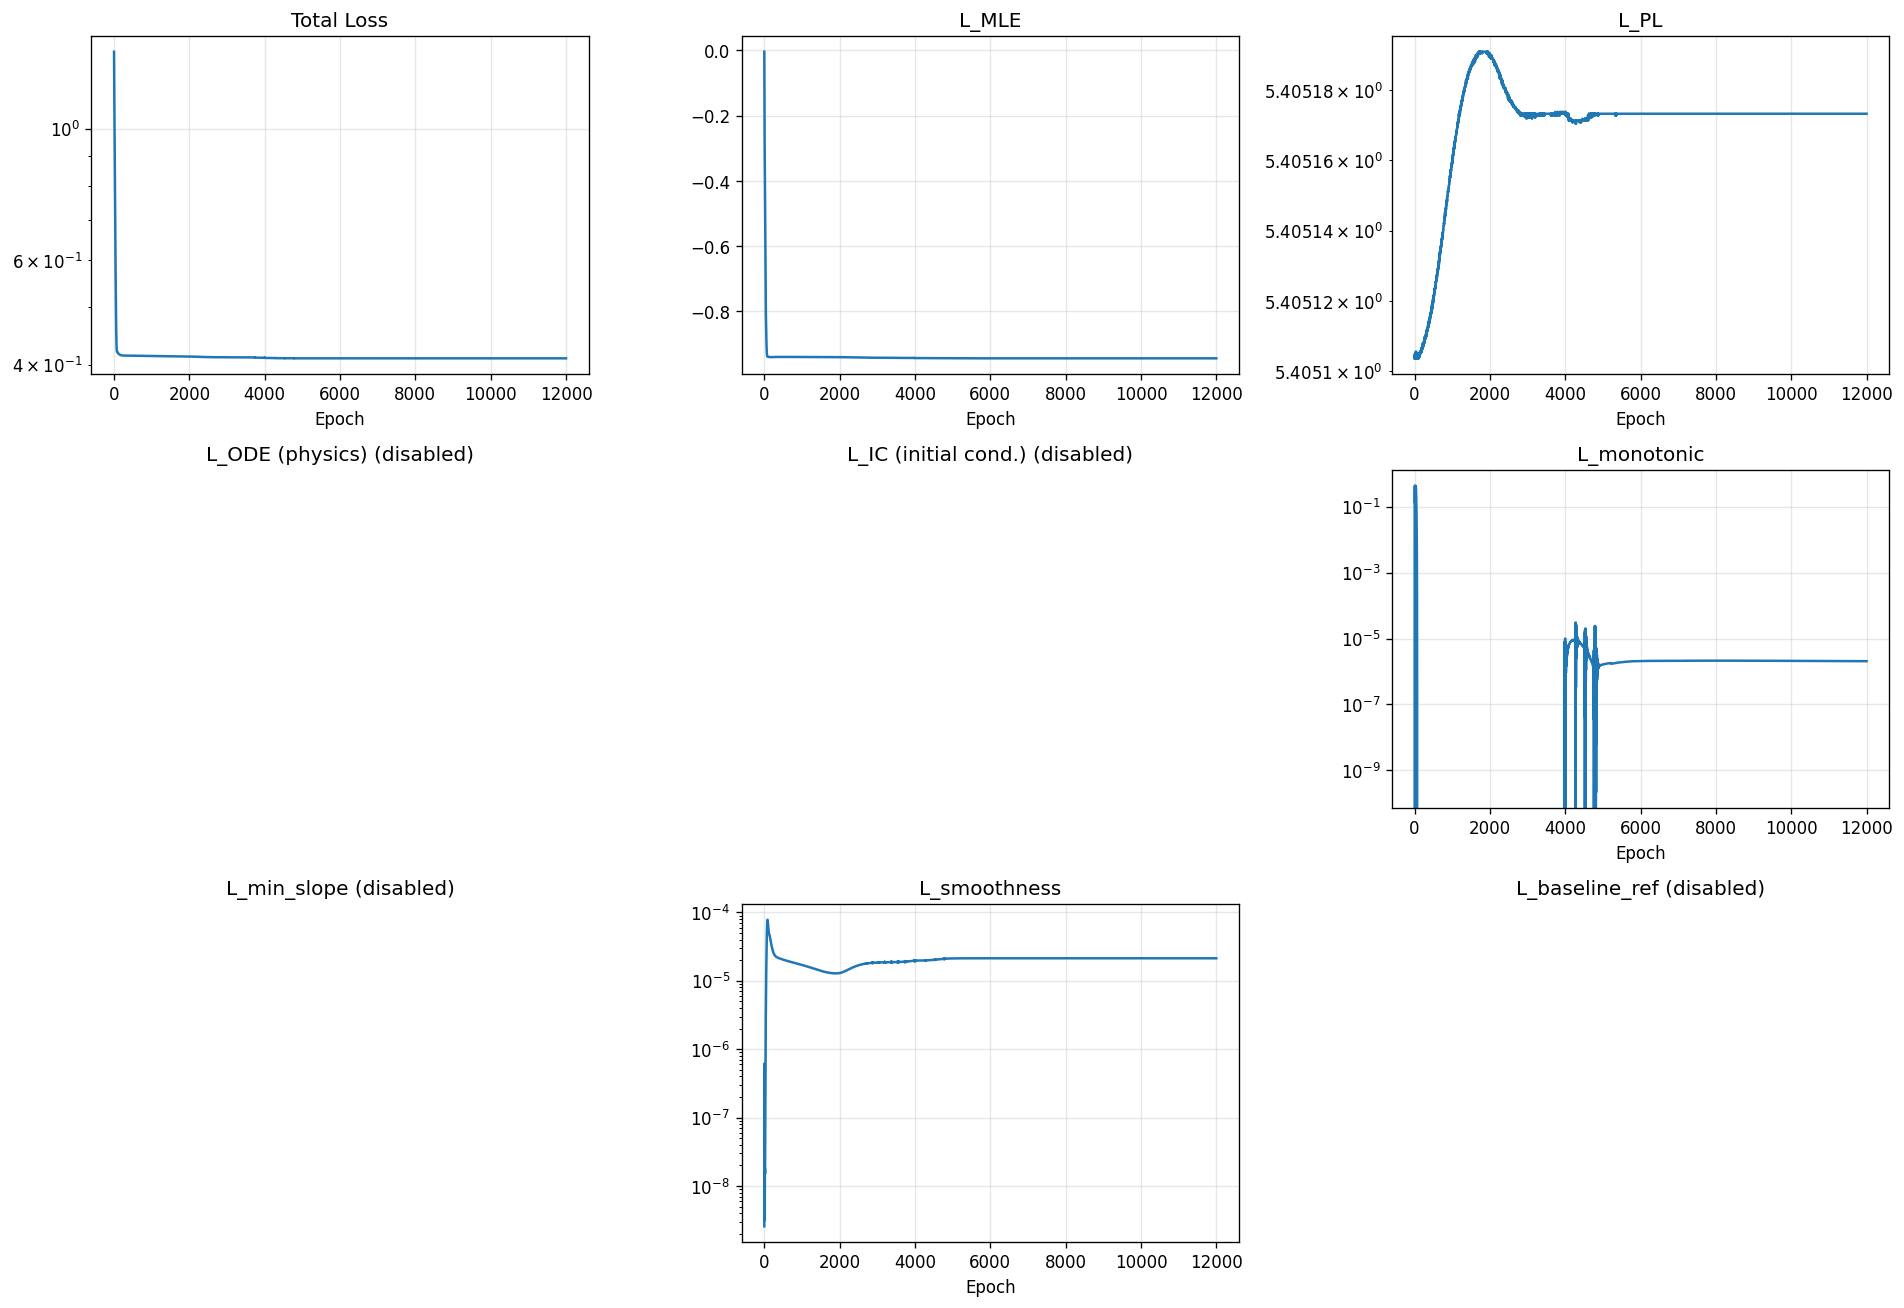

The data file committed next to this chart (first rows):
epoch, total, mle, pl, ode, ic, monotonic, min_slope, smoothness, baseline_ref
1, 1.347, -0.00398, 5.405, 0.0, 0.0, 0.0, 0.0, 2.5700830352803905e-09, 0.0
2, 1.302, -0.0495, 5.405, 0.0, 0.0, 0.00684, 0.0, 5.744012199215831e-08, 0.0
3, 1.265, -0.09383, 5.405, 0.0, 0.0, 0.07287, 0.0, 2.1026164631621214e-07, 0.0
4, 1.236, -0.1358, 5.405, 0.0, 0.0, 0.2099, 0.0, 4.2089504859177396e-07, 0.0
5, 1.214, -0.1725, 5.405, 0.0, 0.0, 0.3475, 0.0, 5.76411991914938e-07, 0.0
6, 1.191, -0.203, 5.405, 0.0, 0.0, 0.4244, 0.0, 6.157254688332614e-07, 0.0
7, 1.167, -0.2284, 5.405, 0.0, 0.0, 0.4353, 0.0, 5.587677947005432e-07, 0.0
8, 1.141, -0.25, 5.405, 0.0, 0.0, 0.397, 0.0, 4.444624437383027e-07, 0.0
9, 1.115, -0.269, 5.405, 0.0, 0.0, 0.3314, 0.0, 3.0979370535533235e-07, 0.0
10, 1.091, -0.2867, 5.405, 0.0, 0.0, 0.2599, 0.0, 1.855862166166844e-07, 0.0
11, 1.067, -0.3039, 5.405, 0.0, 0.0, 0.1984, 0.0, 9.096514475004369e-08, 0.0
12, 1.045, -0.3215, 5.405, 0.0, 0.0, 0.1555, 0.0, 3.2761121815383376e-08, 0.0
13, 1.025, -0.3401, 5.405, 0.0, 0.0, 0.1335, 0.0, 7.074312691202067e-09, 0.0
14, 1.004, -0.3601, 5.405, 0.0, 0.0, 0.1303, 0.0, 3.1446549808578084e-09, 0.0
15, 0.9839, -0.3816, 5.405, 0.0, 0.0, 0.1422, 0.0, 8.836428477820846e-09, 0.0
16, 0.9636, -0.4043, 5.405, 0.0, 0.0, 0.1663, 0.0, 1.5179523416009033e-08, 0.0
17, 0.9434, -0.428, 5.405, 0.0, 0.0, 0.2012, 0.0, 1.810581906624975e-08, 0.0
18, 0.9238, -0.452, 5.405, 0.0, 0.0, 0.2454, 0.0, 1.765995172320345e-08, 0.0
19, 0.9051, -0.4758, 5.405, 0.0, 0.0, 0.2959, 0.0, 1.5916128859316814e-08, 0.0
20, 0.8871, -0.4988, 5.405, 0.0, 0.0, 0.3468, 0.0, 1.502136903752671e-08, 0.0
21, 0.8698, -0.5205, 5.405, 0.0, 0.0, 0.39, 0.0, 1.6527536672583665e-08, 0.0
22, 0.8526, -0.5406, 5.405, 0.0, 0.0, 0.419, 0.0, 2.2409015087987427e-08, 0.0
23, 0.8354, -0.5591, 5.405, 0.0, 0.0, 0.4323, 0.0, 3.632582235013615e-08, 0.0
24, 0.8183, -0.5764, 5.405, 0.0, 0.0, 0.4341, 0.0, 6.298648003166818e-08, 0.0
25, 0.8017, -0.5926, 5.405, 0.0, 0.0, 0.4304, 0.0, 1.0569602437726644e-07, 0.0
26, 0.7855, -0.6083, 5.405, 0.0, 0.0, 0.4252, 0.0, 1.6526179535958363e-07, 0.0
27, 0.7697, -0.6237, 5.405, 0.0, 0.0, 0.4207, 0.0, 2.398450078544556e-07, 0.0
28, 0.7543, -0.6388, 5.405, 0.0, 0.0, 0.4179, 0.0, 3.2600726740383834e-07, 0.0
29, 0.7393, -0.6537, 5.405, 0.0, 0.0, 0.4169, 0.0, 4.201222054689424e-07, 0.0
30, 0.7246, -0.6684, 5.405, 0.0, 0.0, 0.4172, 0.0, 5.193634819988802e-07, 0.0
31, 0.7103, -0.6828, 5.405, 0.0, 0.0, 0.4181, 0.0, 6.226634354788985e-07, 0.0
32, 0.6964, -0.6969, 5.405, 0.0, 0.0, 0.4188, 0.0, 7.311413696697855e-07, 0.0
33, 0.6828, -0.7104, 5.405, 0.0, 0.0, 0.4182, 0.0, 8.480963629153848e-07, 0.0
34, 0.6697, -0.7232, 5.405, 0.0, 0.0, 0.4153, 0.0, 9.790165904632886e-07, 0.0
35, 0.657, -0.7353, 5.405, 0.0, 0.0, 0.4093, 0.0, 1.131389240072167e-06, 0.0
36, 0.6446, -0.7467, 5.405, 0.0, 0.0, 0.3995, 0.0, 1.3140397641109303e-06, 0.0
37, 0.6327, -0.7573, 5.405, 0.0, 0.0, 0.3856, 0.0, 1.5369170114354347e-06, 0.0
38, 0.621, -0.7672, 5.405, 0.0, 0.0, 0.3679, 0.0, 1.810352728170983e-06, 0.0
39, 0.6097, -0.7765, 5.405, 0.0, 0.0, 0.3466, 0.0, 2.1445205220516073e-06, 0.0
40, 0.5987, -0.7851, 5.405, 0.0, 0.0, 0.3227, 0.0, 2.548411430325359e-06, 0.0
41, 0.588, -0.7933, 5.405, 0.0, 0.0, 0.2971, 0.0, 3.029366780538112e-06, 0.0
42, 0.5776, -0.8011, 5.405, 0.0, 0.0, 0.2706, 0.0, 3.5922187180403853e-06, 0.0
43, 0.5676, -0.8085, 5.405, 0.0, 0.0, 0.2442, 0.0, 4.239037934894441e-06, 0.0
44, 0.5579, -0.8157, 5.405, 0.0, 0.0, 0.2185, 0.0, 4.968380835634889e-06, 0.0
45, 0.5486, -0.8227, 5.405, 0.0, 0.0, 0.1942, 0.0, 5.776661055278964e-06, 0.0
46, 0.5397, -0.8294, 5.405, 0.0, 0.0, 0.1715, 0.0, 6.657613539573504e-06, 0.0
47, 0.5311, -0.836, 5.405, 0.0, 0.0, 0.1507, 0.0, 7.604427992191631e-06, 0.0
48, 0.5228, -0.8425, 5.405, 0.0, 0.0, 0.1318, 0.0, 8.61082662595436e-06, 0.0
49, 0.5149, -0.8488, 5.405, 0.0, 0.0, 0.1148, 0.0, 9.672389751358423e-06, 0.0
50, 0.5074, -0.8549, 5.405, 0.0, 0.0, 0.09951, 0.0, 1.0788150575535838e-05, 0.0
51, 0.5002, -0.8609, 5.405, 0.0, 0.0, 0.08575, 0.0, 1.196161156258313e-05, 0.0
52, 0.4933, -0.8666, 5.405, 0.0, 0.0, 0.07337, 0.0, 1.3200665307522286e-05, 0.0
53, 0.4868, -0.8722, 5.405, 0.0, 0.0, 0.0622, 0.0, 1.4517899217025843e-05, 0.0
54, 0.4806, -0.8775, 5.405, 0.0, 0.0, 0.05209, 0.0, 1.5928562788758427e-05, 0.0
55, 0.4747, -0.8826, 5.405, 0.0, 0.0, 0.04298, 0.0, 1.7449674487579614e-05, 0.0
56, 0.4692, -0.8874, 5.405, 0.0, 0.0, 0.0348, 0.0, 1.9097013137070462e-05, 0.0
57, 0.4641, -0.892, 5.405, 0.0, 0.0, 0.02754, 0.0, 2.088267865474336e-05, 0.0
58, 0.4592, -0.8964, 5.405, 0.0, 0.0, 0.02123, 0.0, 2.2812837414676324e-05, 0.0
59, 0.4547, -0.9006, 5.405, 0.0, 0.0, 0.01585, 0.0, 2.4886438040994108e-05, 0.0
60, 0.4505, -0.9046, 5.405, 0.0, 0.0, 0.01142, 0.0, 2.7094443794339895e-05, 0.0
... 11,940 more rows
